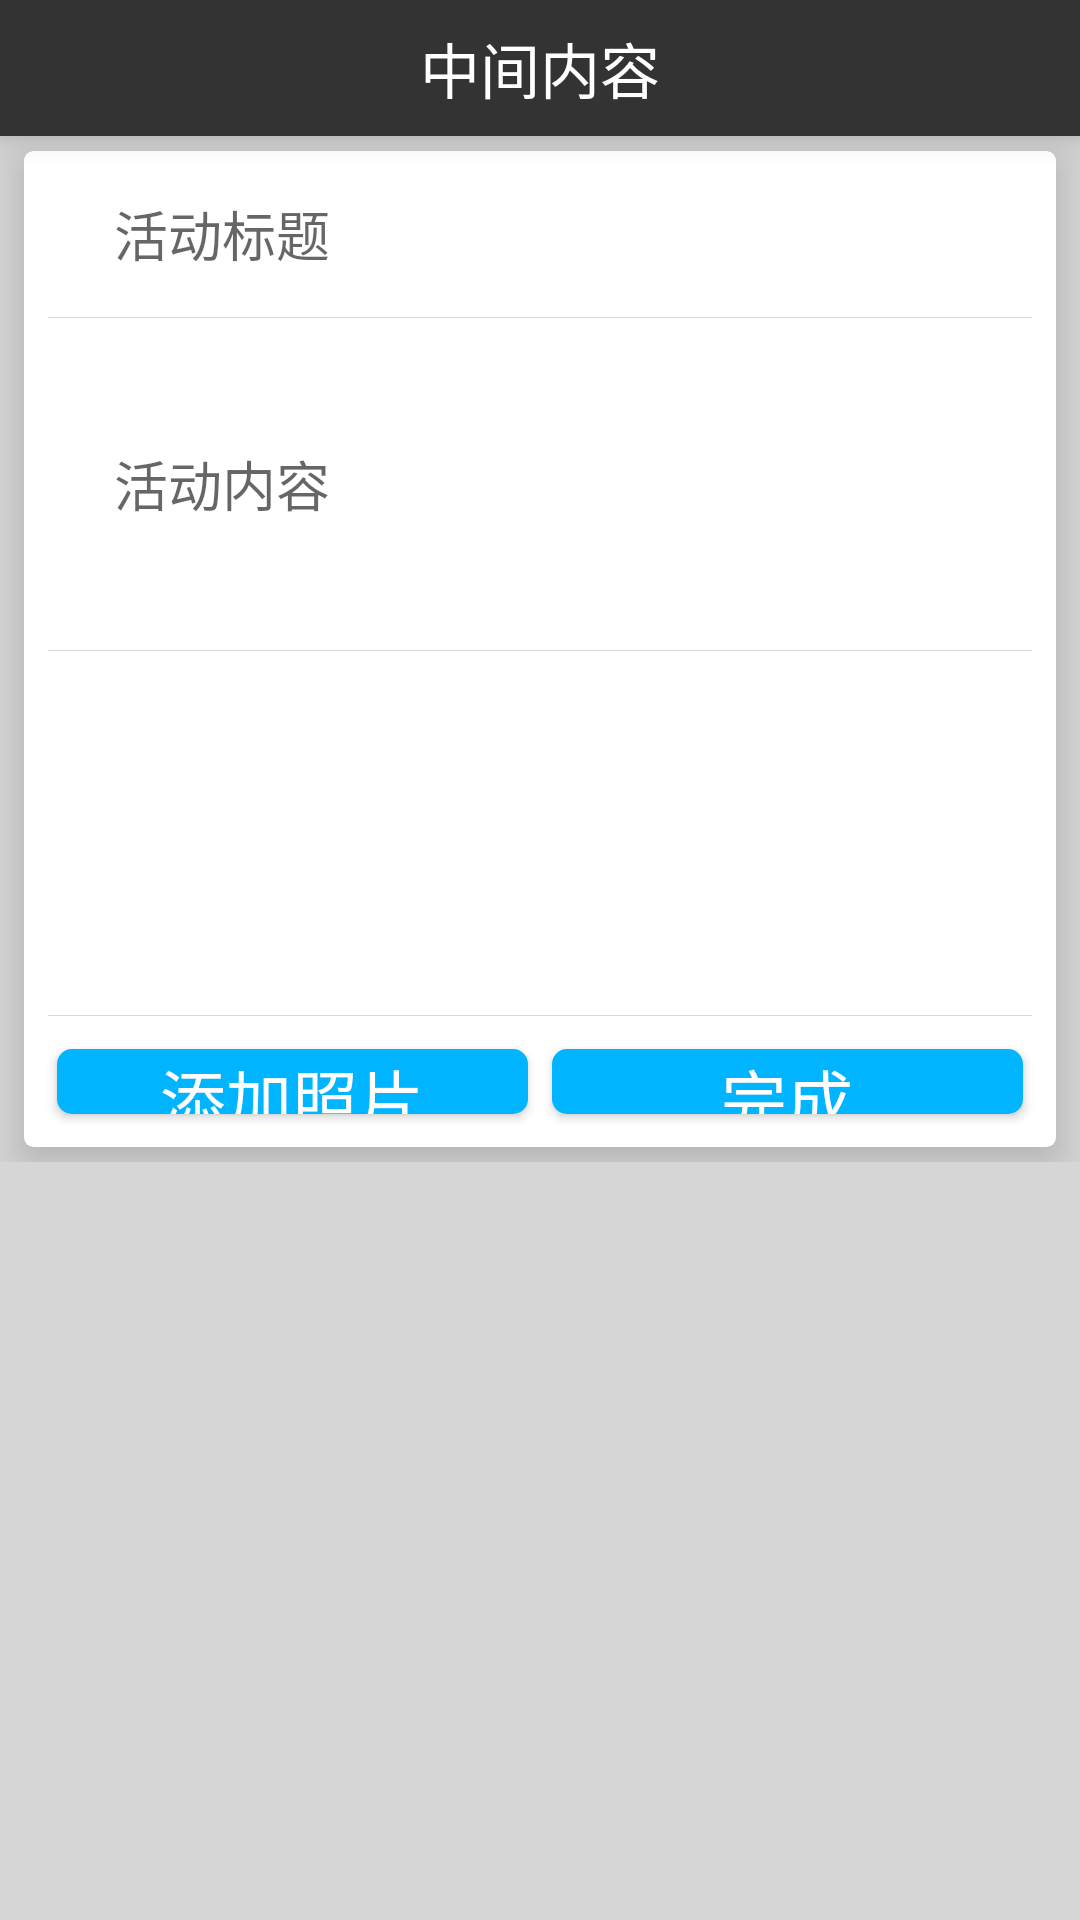

Write the Android layout XML for this screen, with the resource values it uses.
<!-- AndroidManifest.xml: application theme Theme.AppCompat.Light.NoActionBar -->
<!-- res/layout/activity_new_bank_event.xml -->
<?xml version="1.0" encoding="utf-8"?>
<LinearLayout xmlns:android="http://schemas.android.com/apk/res/android"
    android:orientation="vertical"
    android:layout_width="match_parent"
    android:layout_height="match_parent"
    xmlns:app="http://schemas.android.com/apk/res-auto"
    android:background="@color/gray_bg">

    <include
        android:id="@+id/head_title"
        layout="@layout/layout_title" />
    <LinearLayout
        android:layout_weight="0.77"
        android:orientation="vertical"
        android:layout_width="match_parent"
        android:layout_height="match_parent">
        <android.support.v7.widget.CardView
            android:layout_weight="1"
            android:layout_width="match_parent"
            android:layout_height="match_parent"
            android:foreground="?android:attr/selectableItemBackground"
            app:cardCornerRadius="3dp"
            app:cardElevation="8dp"
            android:layout_marginLeft="8dp"
            android:layout_marginTop="5dp"
            android:layout_marginRight="8dp"
            android:layout_marginBottom="5dp"
            android:paddingBottom="5dp">
            <LinearLayout
                android:orientation="vertical"
                android:layout_width="match_parent"
                android:layout_height="match_parent">

                <EditText
                    android:id="@+id/et_bank_event_title"
                    android:hint="活动标题"
                    android:layout_weight="2.5"
                    android:layout_width="match_parent"
                    android:layout_height="match_parent"
                    android:background="@null"
                    android:textSize="18sp"
                    android:singleLine="true"
                    android:textColor="@color/black"
                    android:paddingLeft="30dp"
                    android:paddingRight="30dp"
                    android:gravity="center_vertical" />
                <View
                    android:layout_marginLeft="8dp"
                    android:layout_marginRight="8dp"
                    style="@style/style_default_line"/>
                <EditText
                    android:id="@+id/et_bank_event_content"
                    android:hint="活动内容"
                    android:layout_weight="2"
                    android:lineSpacingExtra="5dp"
                    android:layout_width="match_parent"
                    android:layout_height="match_parent"
                    android:background="@null"
                    android:textSize="18sp"
                    android:textColor="@color/black"
                    android:paddingLeft="30dp"
                    android:paddingRight="30dp"/>
                <View
                    android:layout_marginLeft="8dp"
                    android:layout_marginRight="8dp"
                    style="@style/style_default_line"/>
                <LinearLayout
                    android:layout_weight="1.9"
                    android:lineSpacingExtra="5dp"
                    android:orientation="horizontal"
                    android:layout_width="match_parent"
                    android:layout_height="match_parent"
                    android:background="@null">
                    <ImageView
                        android:id="@+id/iv_new_event_photo"
                        android:layout_width="match_parent"
                        android:layout_height="match_parent"
                        android:layout_margin="6dp" />

                </LinearLayout>
                <View
                    android:layout_marginLeft="8dp"
                    android:layout_marginRight="8dp"
                    style="@style/style_default_line"/>

                <LinearLayout
                    android:layout_weight="2.6"
                    android:orientation="horizontal"
                    android:layout_width="match_parent"
                    android:layout_height="match_parent"
                    android:layout_margin="7dp">
                    <Button
                        android:text="添加照片"
                        android:layout_weight="1"
                        android:background="@drawable/blue_button_selector"
                        android:layout_width="match_parent"
                        android:layout_height="match_parent"
                        android:gravity="center"
                        android:textSize="22sp"
                        android:textColor="@color/white"
                        android:layout_margin="4dp"
                        android:id="@+id/btn_take_photo"/>
                    <Button
                        android:text="完成"
                        android:layout_weight="1"
                        android:background="@drawable/blue_button_selector"
                        android:layout_width="match_parent"
                        android:layout_height="match_parent"
                        android:gravity="center"
                        android:textSize="22sp"
                        android:textColor="@color/white"
                        android:layout_margin="4dp"
                        android:id="@+id/btn_new_event_finish"/>
                </LinearLayout>
            </LinearLayout>
        </android.support.v7.widget.CardView>

    </LinearLayout>
    <LinearLayout
        android:layout_weight="1"
        android:orientation="vertical"
        android:layout_width="match_parent"
        android:layout_height="match_parent">

    </LinearLayout>

</LinearLayout>
<!-- res/layout/layout_title.xml (included above) -->
<?xml version="1.0" encoding="utf-8"?>
<LinearLayout xmlns:android="http://schemas.android.com/apk/res/android"
    android:orientation="horizontal"
    android:layout_width="match_parent"
    android:layout_height="wrap_content"
    android:background="@color/dark"
    android:elevation="6dp">
    <TextView
        android:clickable="true"
        android:visibility="invisible"
        android:layout_weight="1"
        android:id="@+id/tv_leftContent"
        android:drawableLeft="@mipmap/left_back_white"
        android:drawablePadding="-30dip"
        android:textSize="16sp"
        android:text="返回"
        android:gravity="center"
        android:textColor="@color/white"
        android:textAlignment="center"
        android:layout_width="0dp"
        android:layout_height="match_parent" />
    <TextView
        android:layout_weight="4"
        android:clickable="true"
        android:id="@+id/tv_middleContent"
        android:textSize="20sp"
        android:textColor="@color/white"
        android:gravity="center"
        android:layout_width="0dp"
        android:layout_height="match_parent"
        android:text="中间内容"
        android:maxEms="10"
        android:layout_margin="8dp" />
    <TextView
        android:visibility="invisible"
        android:layout_weight="1"
        android:id="@+id/tv_rightContent"
        android:textSize="16sp"
        android:gravity="center"
        android:textColor="@color/white"
        android:layout_width="0dp"
        android:layout_height="match_parent"
        android:text="右侧" />
</LinearLayout>
<!-- resources referenced by this layout -->
<resources>
  <color name="black">#000000</color>
  <color name="dark">#333333</color>
  <color name="gray_bg">#f1d4d4d4</color>
  <color name="white">#ffffff</color>
  <!-- drawable blue_button_selector (drawable) -->
  <?xml version="1.0" encoding="utf-8"?>
  <selector xmlns:android="http://schemas.android.com/apk/res/android">
      <item android:state_pressed="true">
          <shape>
              <solid android:color="@color/blue_theme_dark" />
              <corners android:radius="5dp" />
          </shape>
      </item>
      <item>
          <shape>
              <solid android:color="@color/blue_theme_normal" />
              <corners android:radius="5dp" />
          </shape>
      </item>
  </selector>
  <style name="style_default_line">
          <item name="android:background">@color/dark_deep</item>
          <item name="android:layout_width">fill_parent</item>
          <item name="android:layout_height">1.0px</item>
      </style>
  <color name="blue_theme_dark">#0096ff</color>
  <color name="blue_theme_normal">#00b4ff</color>
  <color name="dark_deep">#28000000</color>
</resources>
